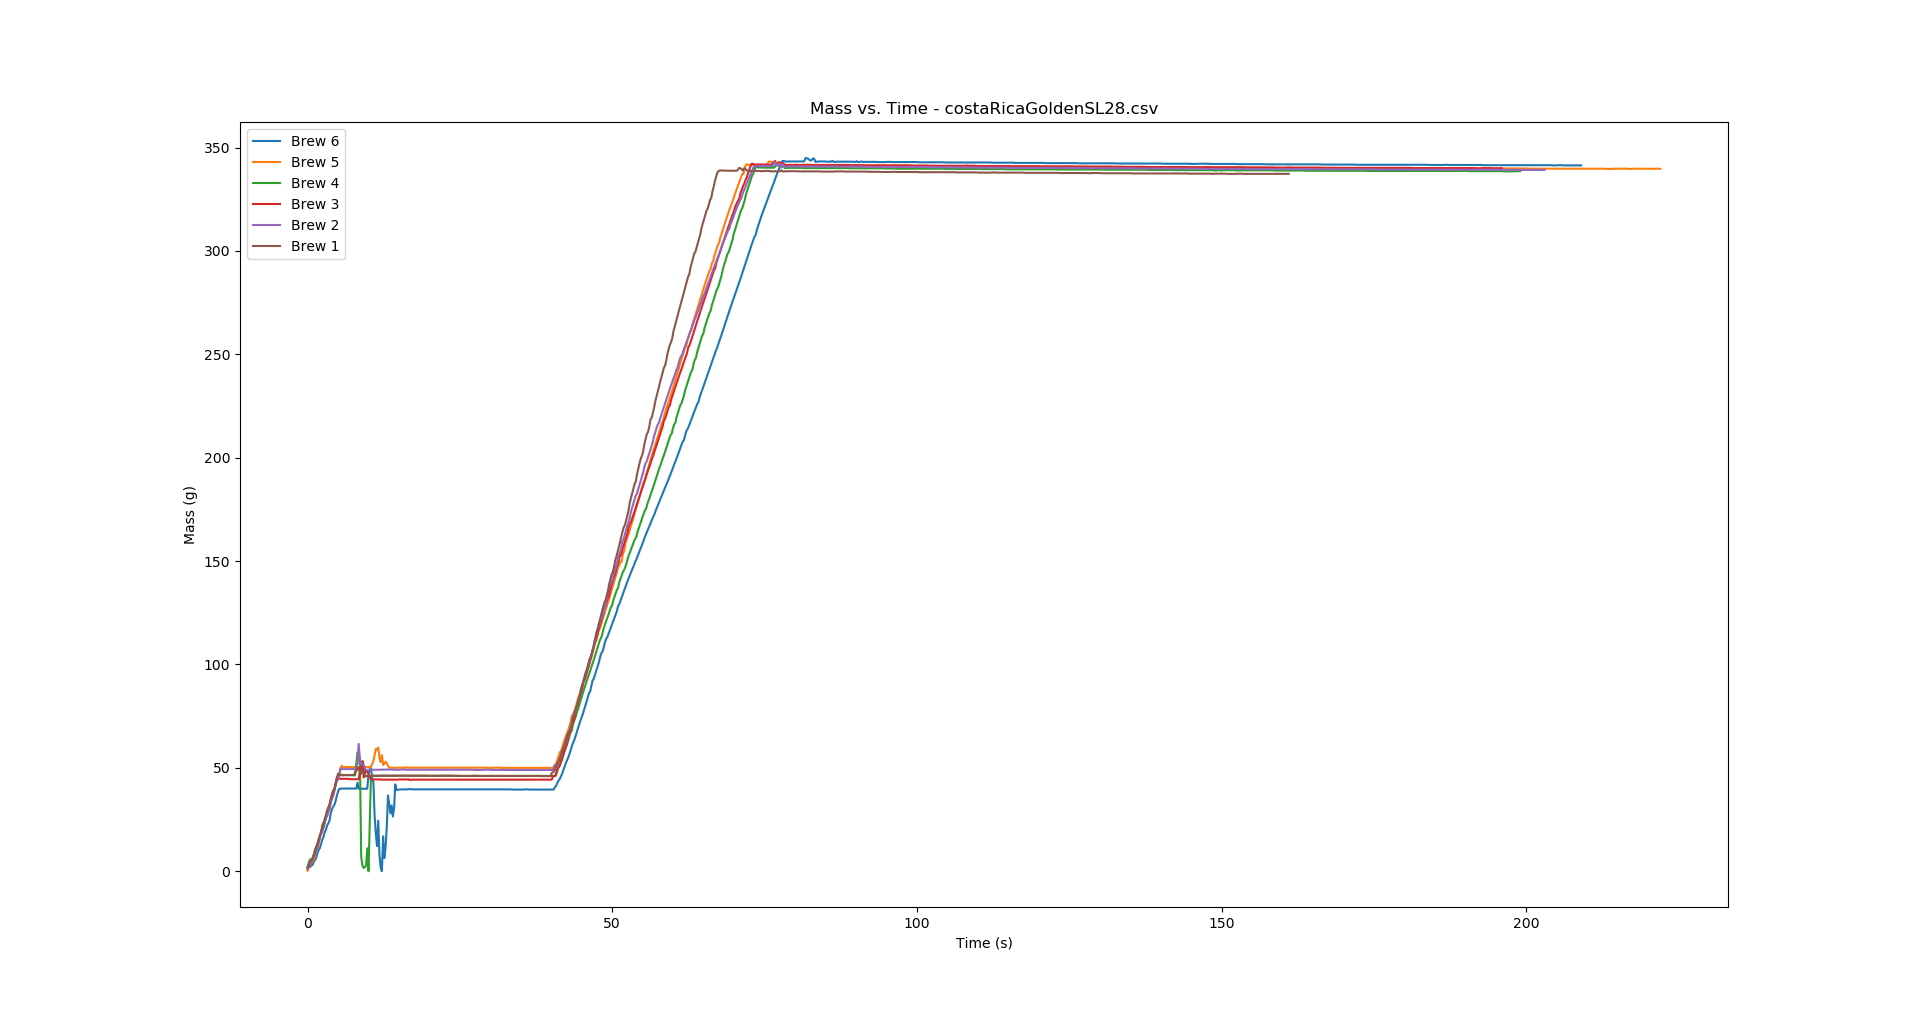

Source data for this figure (header and first rows):
costa6, 2020/02/21 18:15:08, 93, 5, 4, 1.5 spins at drawdown, 209, 7.50, 345, 2.00;3.20;2.00;3.00;3.00;4.50;5.30;6.50;…
costa5, 2020/02/20 22:51:19, 93, 5, 4, , 222, 8.18, 343.6, 0.20;2.10;3.70;3.70;5.30;5.30;8.70;10.90…
costa4, 2020/02/19 22:28:48, 93, 5, 4, 1.5 spins at drawdown. less domed bed, 199, 8.54, 341.7, 2.10;4.30;5.70;5.70;6.30;7.90;10.40;11.7…
costa3, 2020/02/18 18:53:28, 93, 6, 4, two spins at drawdown, 196, 8.18, 343.4, 1.10;2.50;4.30;4.30;5.70;7.00;9.10;10.20…
costa2, 2020/02/17 21:55:15, 93, 5, 4, two spins at drawdown, 203, 8.57, 343, 1.20;2.60;4.40;4.40;5.80;7.10;9.00;11.10…
costa1, 2020/02/16 22:13:25, 93, 9, 4, two stirs at drawdown, 161, 9.45, 340.2, 1.70;3.10;4.90;4.90;6.20;7.80;9.60;11.70…
